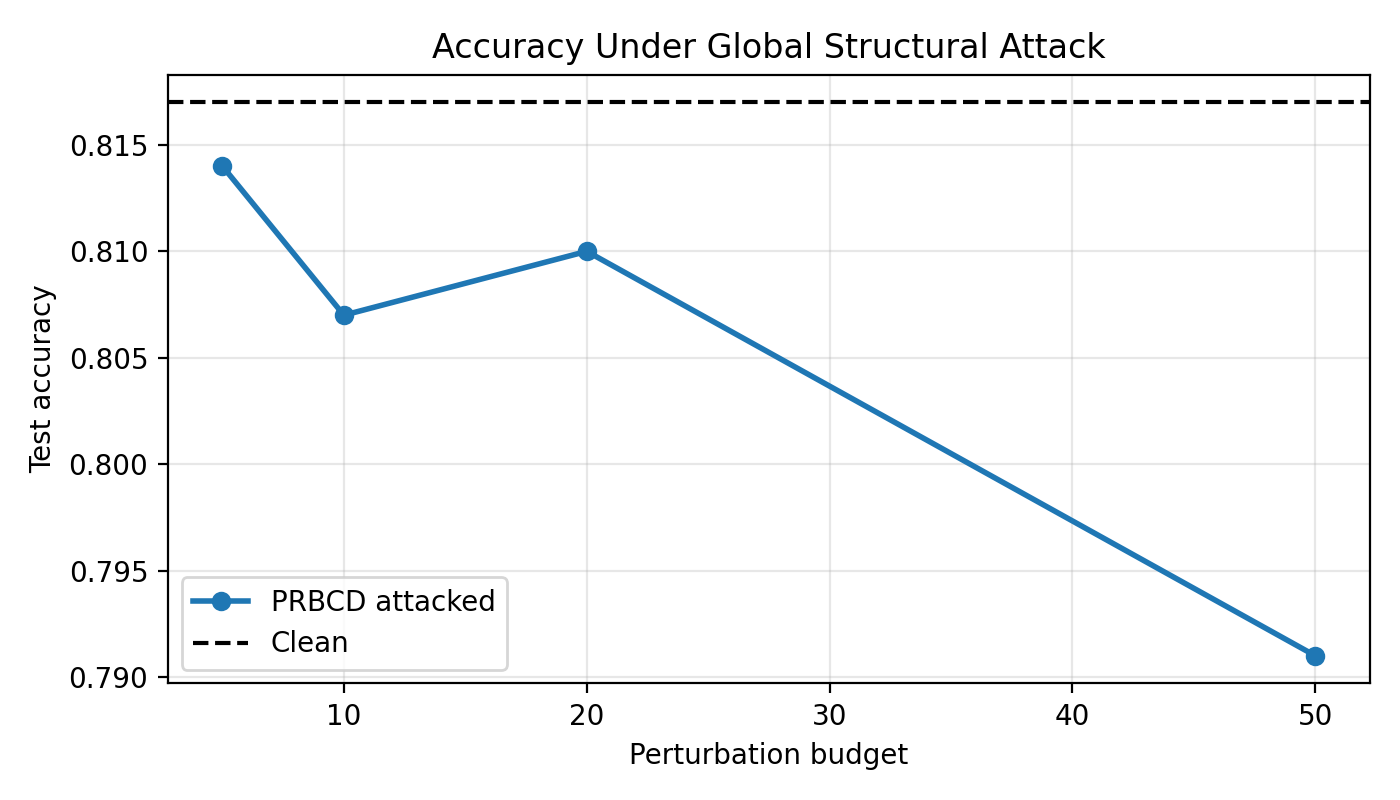

The data file committed next to this chart (first rows):
budget, test_accuracy, flipped_edges
5, 0.814, 5
10, 0.807, 10
20, 0.81, 20
50, 0.791, 50
